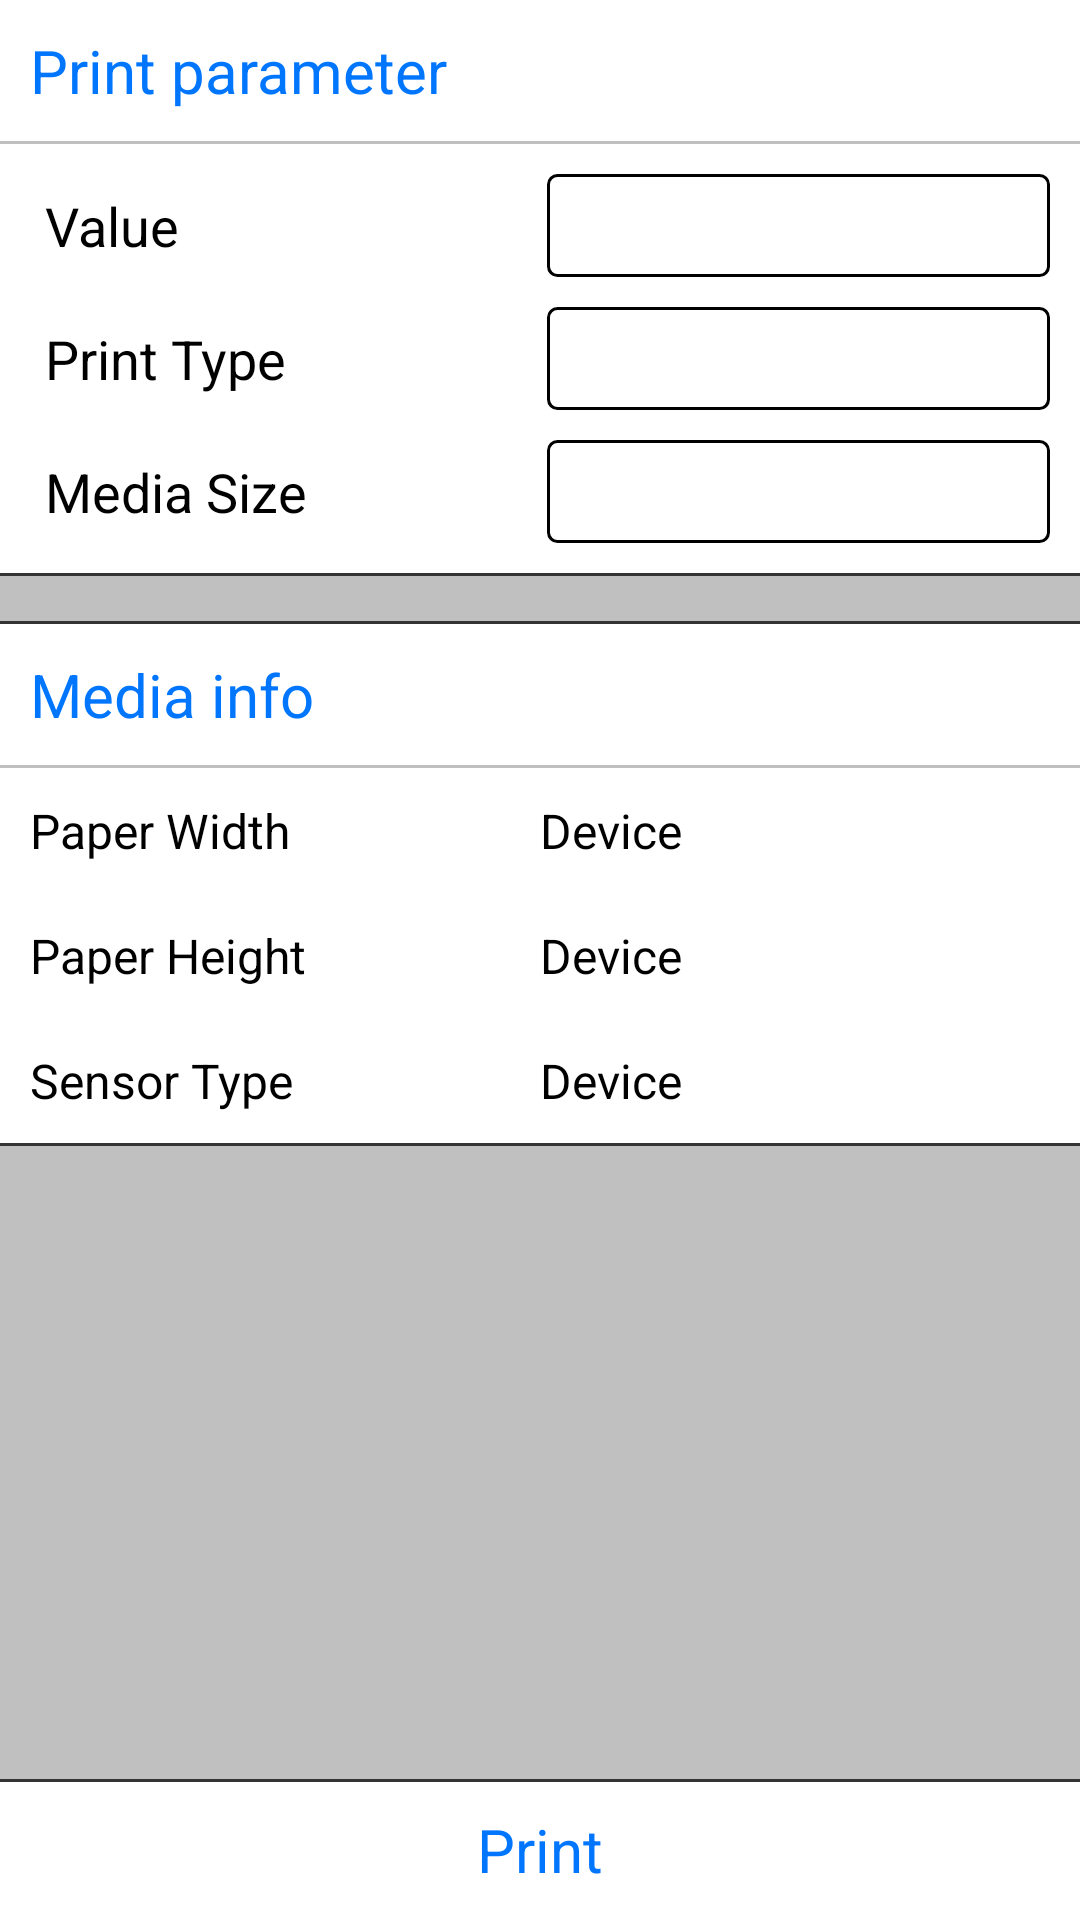

Reconstruct the res/layout file that produces this screen, plus the resources it refers to.
<!-- AndroidManifest.xml: application theme AppTheme -->
<!-- res/layout/fragment_print_barcode.xml -->
<?xml version="1.0" encoding="utf-8"?>
<LinearLayout xmlns:android="http://schemas.android.com/apk/res/android"
    android:layout_width="match_parent"
    android:layout_height="match_parent"
    android:background="@color/color_bg"
    android:orientation="vertical">

    <TextView
        style="@style/style_title"
        android:text="Print parameter"/>

    <LinearLayout
        android:layout_width="match_parent"
        android:layout_height="wrap_content"
        android:layout_marginTop="1dp"
        android:background="@android:color/white"
        android:orientation="vertical"
        android:padding="10dp">

        <LinearLayout
            android:layout_width="match_parent"
            android:layout_height="wrap_content"
            android:orientation="horizontal">

            <TextView
                style="@style/style_edittext_mediainfo_title"
                android:text="Value" />

            <EditText
                android:id="@+id/print_barcode_value"
                style="@style/style_edittext_mediainfo_title"
                android:layout_marginLeft="5dp"
                android:background="@drawable/img_bg_spinner_stroke_black"/>

        </LinearLayout>

        <LinearLayout
            android:layout_width="match_parent"
            android:layout_height="wrap_content"
            android:layout_marginTop="10dp"
            android:orientation="horizontal">

            <TextView
                style="@style/style_edittext_mediainfo_title"
                android:text="Print Type" />

            <TextView
                android:id="@+id/print_barcode_type"
                style="@style/style_edittext_mediainfo_title"
                android:layout_marginLeft="5dp"
                android:background="@drawable/img_bg_spinner_stroke_black" />
        </LinearLayout>

        <LinearLayout
            android:layout_width="match_parent"
            android:layout_height="wrap_content"
            android:layout_marginTop="10dp"
            android:orientation="horizontal">

            <TextView
                style="@style/style_edittext_mediainfo_title"
                android:text="Media Size" />

            <TextView
                android:id="@+id/print_barcode_media_size"
                style="@style/style_edittext_mediainfo_title"
                android:layout_marginLeft="5dp"
                android:background="@drawable/img_bg_spinner_stroke_black"/>

        </LinearLayout>
    </LinearLayout>

    <View
        style="@style/style_horizontal_divider_black"/>

    <View
        style="@style/style_horizontal_divider_black"
        android:layout_marginTop="15dp"/>
    <TextView
        style="@style/style_title"
        android:text="Media info"/>

    <LinearLayout
        android:layout_width="match_parent"
        android:layout_height="wrap_content"
        android:layout_marginTop="1dp"
        android:background="@android:color/white"
        android:orientation="vertical">

        <LinearLayout style="@style/style_info_parent">

            <TextView
                style="@style/style_info_content"
                android:text="Paper Width" />

            <TextView
                android:id="@+id/print_barcode_paper_width"
                style="@style/style_info_content"
                android:text="Device" />

        </LinearLayout>

        <LinearLayout style="@style/style_info_parent">

            <TextView
                style="@style/style_info_content"
                android:text="Paper Height" />

            <TextView
                android:id="@+id/print_barcode_paper_height"
                style="@style/style_info_content"
                android:text="Device" />

        </LinearLayout>

        <LinearLayout style="@style/style_info_parent">

            <TextView
                style="@style/style_info_content"
                android:text="Sensor Type" />

            <TextView
                android:id="@+id/print_barcode_sensor_type"
                style="@style/style_info_content"
                android:text="Device" />

        </LinearLayout>

        <View
            style="@style/style_horizontal_divider_black"/>
    </LinearLayout>

    <RelativeLayout
        android:layout_width="match_parent"
        android:layout_height="match_parent">

        <RelativeLayout
            android:id="@+id/print_barcode_action"
            android:layout_width="match_parent"
            android:layout_height="wrap_content"
            android:layout_alignParentBottom="true"
            android:background="@android:color/white">

            <View
                style="@style/style_horizontal_divider_black"/>

            <LinearLayout
                android:layout_width="wrap_content"
                android:layout_height="wrap_content"
                android:layout_centerInParent="true"
                android:orientation="horizontal"
                android:padding="10dp">

                <TextView
                    android:layout_width="wrap_content"
                    android:layout_height="wrap_content"
                    android:text="Print"
                    android:textColor="@color/color_blue_btn_txt"
                    android:textSize="20sp" />

            </LinearLayout>
        </RelativeLayout>

    </RelativeLayout>


</LinearLayout>
<!-- resources referenced by this layout -->
<resources>
  <color name="color_bg">#C0C0C0</color>
  <color name="color_blue_btn_txt">#0076FF</color>
  <!-- drawable img_bg_spinner_stroke_black (drawable) -->
  <?xml version="1.0" encoding="utf-8"?>
  <selector xmlns:android="http://schemas.android.com/apk/res/android">
  
      <item>
          <shape>
              <stroke android:color="@android:color/black"
                  android:width="1dp"/>
              <corners android:radius="3dp"/>
          </shape>
      </item>
  </selector>
  <style name="style_edittext_mediainfo_title" parent="style_default_edittext">
          <item name="android:layout_width">0dp</item>
          <item name="android:layout_weight">3</item>
      </style>
  <style name="style_horizontal_divider_black" parent="style_horizontal_divider">
          <item name="android:background">#343434</item>
      </style>
  <style name="style_info_content">
          <item name="android:layout_width">0dp</item>
          <item name="android:layout_height">wrap_content</item>
          <item name="android:layout_weight">2</item>
          <item name="android:textColor">@android:color/black</item>
          <item name="android:textSize">16sp</item>
          <item name="android:gravity">center|left</item>
          <item name="android:layout_gravity">center|left</item>
      </style>
  <style name="style_info_parent">
          <item name="android:layout_width">match_parent</item>
          <item name="android:layout_height">wrap_content</item>
          <item name="android:orientation">horizontal</item>
          <item name="android:padding">10dp</item>
      </style>
  <style name="style_title">
          <item name="android:layout_width">match_parent</item>
          <item name="android:layout_height">wrap_content</item>
          <item name="android:textColor">@color/color_blue_btn_txt</item>
          <item name="android:textSize">20sp</item>
          <item name="android:padding">10dp</item>
          <item name="android:gravity">center|left</item>
          <item name="android:layout_gravity">center|left</item>
          <item name="android:background">@android:color/white</item>
      </style>
  <style name="AppTheme" parent="Theme.AppCompat.Light.DarkActionBar">
          
          <item name="colorPrimary">@color/colorPrimary</item>
          <item name="colorPrimaryDark">@color/colorPrimaryDark</item>
          <item name="colorAccent">@color/color_blue_btn_txt</item>
          <item name="android:windowActionBar">false</item>
          <item name="android:windowNoTitle">true</item>
          <item name="windowActionBar">false</item>
          <item name="windowNoTitle">true</item>
      </style>
  <style name="style_default_edittext">
          <item name="android:layout_width">match_parent</item>
          <item name="android:layout_height">wrap_content</item>
          <item name="android:textColor">@android:color/black</item>
          <item name="android:textSize">18sp</item>
          <item name="android:gravity">center|left</item>
          <item name="android:layout_gravity">center|left</item>
          <item name="android:background">@drawable/img_bg_edittext</item>
          <item name="android:padding">5dp</item>
      </style>
  <style name="style_horizontal_divider">
          <item name="android:layout_width">match_parent</item>
          <item name="android:layout_height">1dp</item>
          <item name="android:background">#B0B0B0</item>
      </style>
  <color name="colorPrimary">@color/color_main</color>
  <color name="colorPrimaryDark">@color/color_main</color>
  <!-- drawable img_bg_edittext (drawable) -->
  <?xml version="1.0" encoding="utf-8"?>
  <selector xmlns:android="http://schemas.android.com/apk/res/android">
      <item>
          <shape>
              <corners android:radius="5dp"/>
              <solid android:color="#B0FFFFFF"/>
          </shape>
      </item>
  </selector>
  <color name="color_main">#00489A</color>
</resources>
